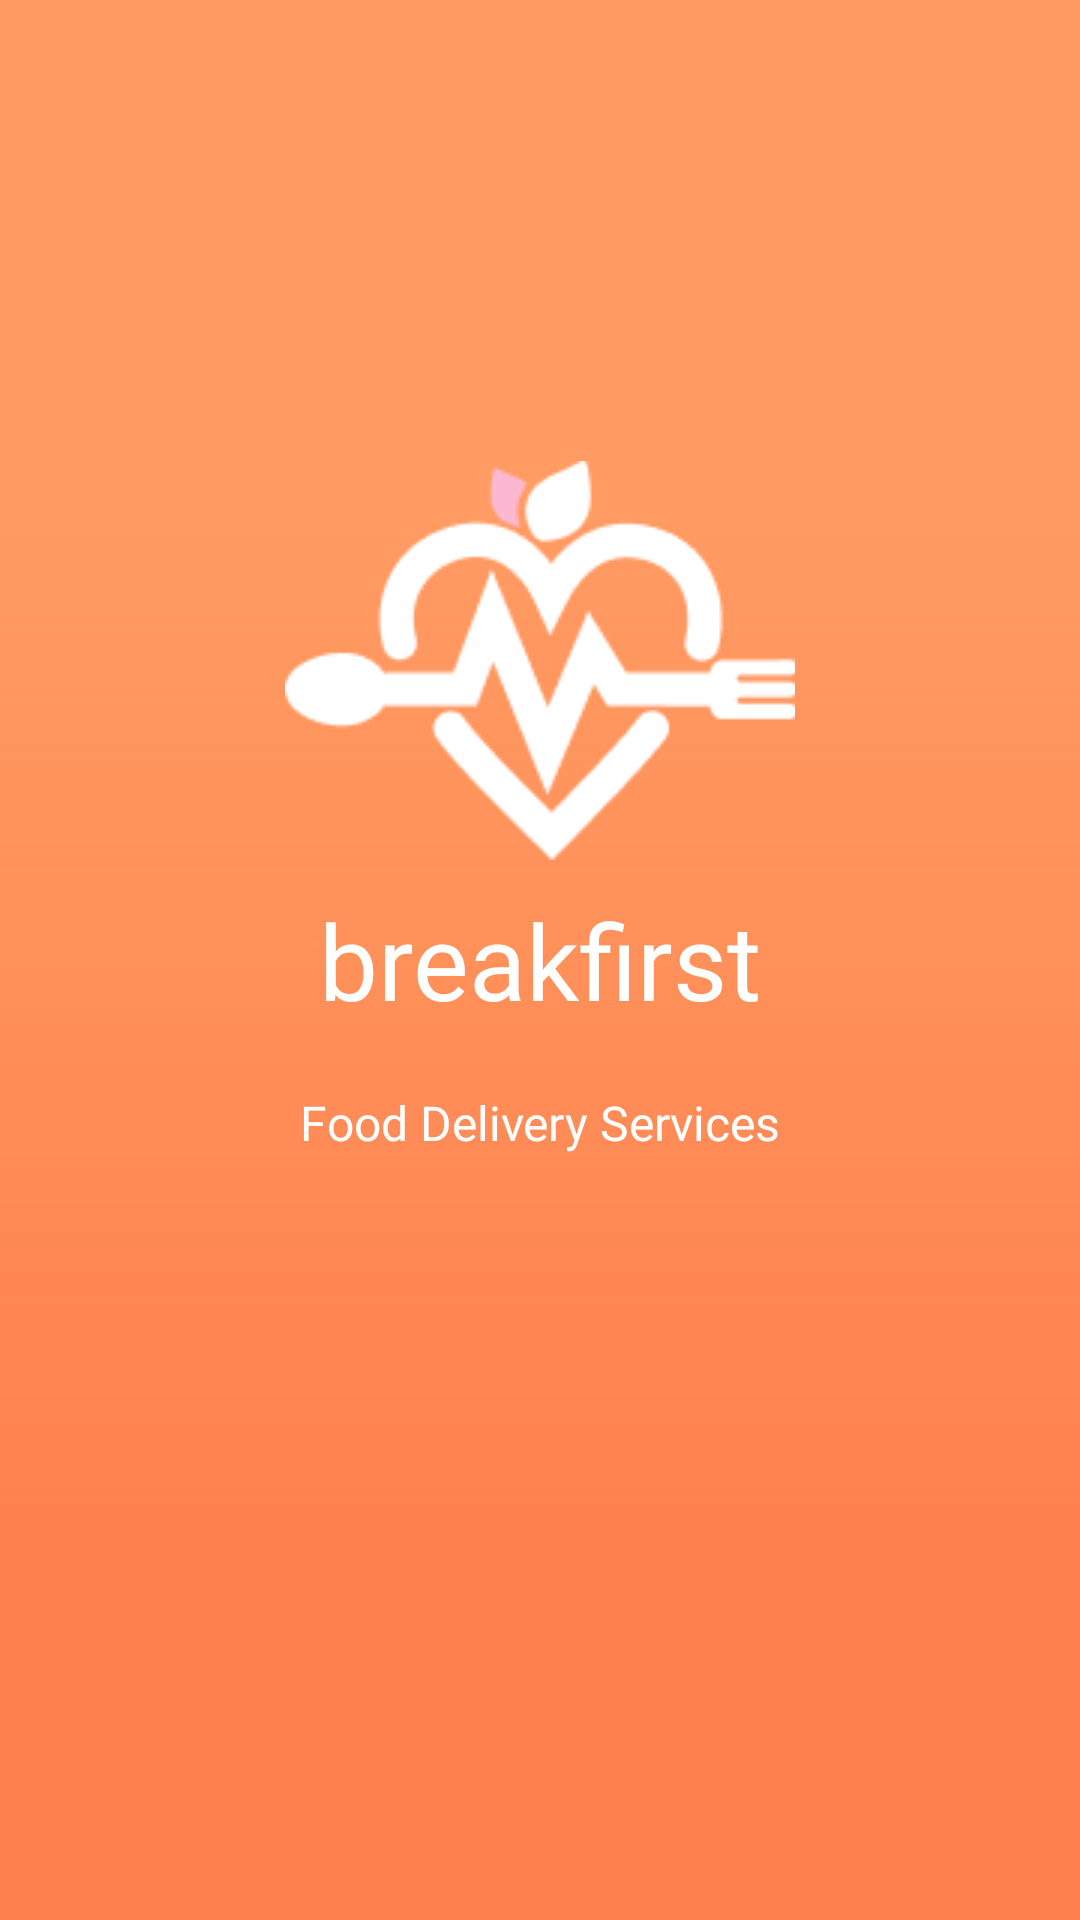

This screen was rendered from an Android layout file. Write that file and the resources it references.
<!-- AndroidManifest.xml: application theme Theme.Madcamp_week2_FE -->
<!-- res/layout/activity_splashscreen.xml -->
<?xml version="1.0" encoding="utf-8"?>
<androidx.constraintlayout.widget.ConstraintLayout xmlns:android="http://schemas.android.com/apk/res/android"
    xmlns:app="http://schemas.android.com/apk/res-auto"
    xmlns:tools="http://schemas.android.com/tools"
    android:layout_width="match_parent"
    android:layout_height="match_parent"
    tools:context=".ready.SplashScreenActivity"
    android:background="@drawable/iphone_13_p">


    <ImageView
        android:id="@+id/logo"
        android:layout_width="wrap_content"
        android:layout_height="wrap_content"
        android:layout_marginBottom="200dp"
        app:layout_constraintBottom_toBottomOf="parent"
        app:layout_constraintEnd_toEndOf="parent"
        app:layout_constraintStart_toStartOf="parent"
        app:layout_constraintTop_toTopOf="parent"
        app:srcCompat="@drawable/logopng" />

    <TextView
        android:id="@+id/breakfirst"
        android:layout_width="wrap_content"
        android:layout_height="wrap_content"
        android:layout_marginTop="10dp"
        android:fontFamily="@font/poppins_bold"
        android:text="breakfirst"
        android:textColor="@color/white"
        android:textSize="35sp"
        app:layout_constraintEnd_toEndOf="parent"
        app:layout_constraintHorizontal_bias="0.5"
        app:layout_constraintStart_toStartOf="parent"
        app:layout_constraintTop_toBottomOf="@+id/logo" />

    <TextView
        android:id="@+id/initial_intro"
        android:layout_width="wrap_content"
        android:layout_height="wrap_content"
        android:layout_marginTop="20dp"
        android:fontFamily="@font/poppins_black"
        android:text="Food Delivery Services"
        android:textColor="@color/white"
        android:textSize="16sp"
        app:layout_constraintEnd_toEndOf="parent"
        app:layout_constraintStart_toStartOf="parent"
        app:layout_constraintTop_toBottomOf="@+id/breakfirst" />

</androidx.constraintlayout.widget.ConstraintLayout>
<!-- resources referenced by this layout -->
<resources>
  <color name="white">#FFFFFFFF</color>
  <!-- drawable iphone_13_p (drawable) -->
  <vector
      xmlns:android="http://schemas.android.com/apk/res/android"
      xmlns:aapt="http://schemas.android.com/aapt"
      android:width="428dp"
      android:height="926dp"
      android:viewportWidth="428"
      android:viewportHeight="926"
      >
      <group>
          <clip-path
              android:pathData="M0 0H428V926H0V0Z"
              />
          <group
              android:translateX="1.115"
              android:translateY="0"
              android:pivotX="214"
              android:pivotY="463"
              android:scaleX="2.46"
              android:scaleY="2.46"
              android:rotation="90"
              >
              <path
                  android:pathData="M0 0V926H428V0"
                  >
                  <aapt:attr name="android:fillColor">
                      <gradient
                          android:type="linear"
                          android:startX="107"
                          android:startY="463"
                          android:endX="321"
                          android:endY="463"
                          >
                          <item
                              android:color="#FF9B63"
                              android:offset="0.083"
                              />
                          <item
                              android:color="#C9FF621F"
                              android:offset="1"
                              />
                      </gradient>
                  </aapt:attr>
              </path>
          </group>
      </group>
  </vector>
  <!-- drawable logopng: png bitmap (drawable, 3538 bytes) -->
  <style name="Theme.Madcamp_week2_FE" parent="Base.Theme.Madcamp_week2_FE" />
  <style name="Base.Theme.Madcamp_week2_FE" parent="Theme.Material3.DayNight.NoActionBar">
          
          
  
  
      </style>
</resources>
